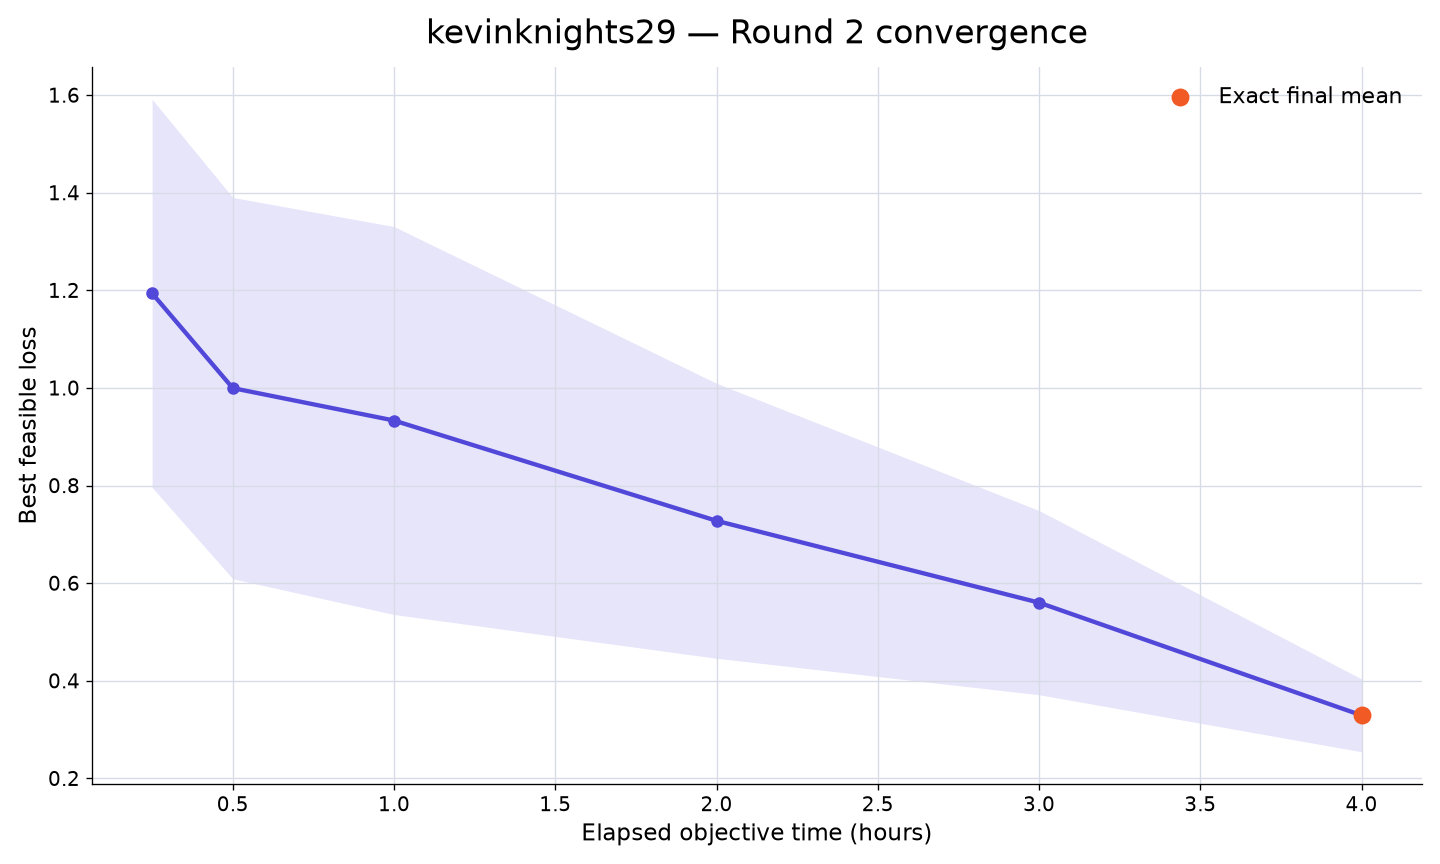

Source data for this figure (header and first rows):
rank, participant_id, elapsed_minutes, runs_with_value, mean_best_feasible_loss, std_best_feasible_loss, sem_best_feasible_loss, median_best_feasible_loss, minimum_best_feasible_loss, maximum_best_feasible_loss, exact_run_count, sampled_upper_bound_run_count, missing_run_count
21, kevinknights29, 15, 10, 1.194, 1.257, 0.3976, 0.7746, 0.09355, 4.12, 0, 10, 0
21, kevinknights29, 30, 10, 0.9996, 1.235, 0.3906, 0.5649, -0.08798, 4.111, 0, 10, 0
21, kevinknights29, 60, 10, 0.9332, 1.257, 0.3974, 0.4721, -0.1686, 4.111, 0, 10, 0
21, kevinknights29, 120, 10, 0.7277, 0.8908, 0.2817, 0.4244, -0.1893, 2.694, 2, 8, 0
21, kevinknights29, 180, 10, 0.5601, 0.5967, 0.1887, 0.3895, -0.1956, 1.946, 4, 6, 0
21, kevinknights29, 240, 10, 0.3291, 0.2357, 0.07455, 0.3746, -0.1956, 0.6697, 10, 0, 0
